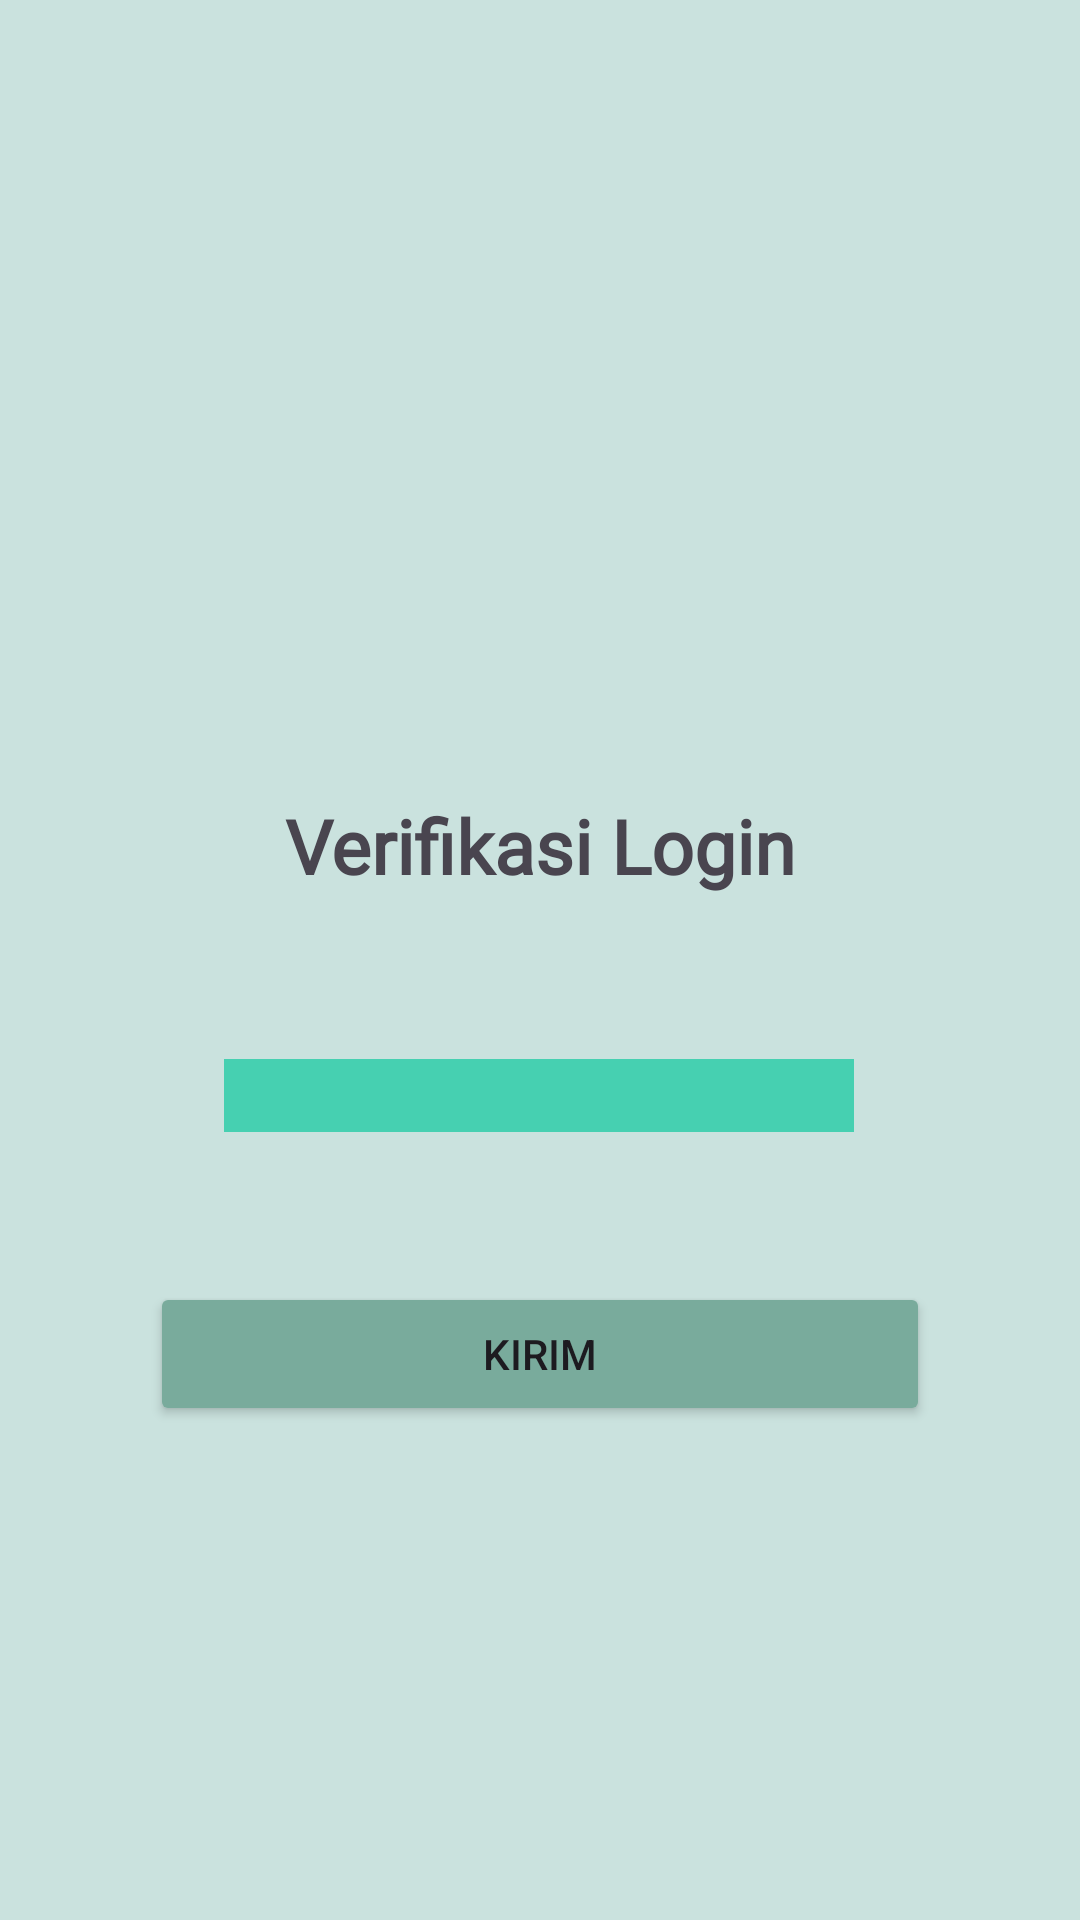

Here is an Android app screen rendered from its layout file. Give the layout XML and the strings, colors and styles it references.
<!-- AndroidManifest.xml: application theme Theme.Meira_3TIE_Mobile -->
<!-- res/layout/activity_third.xml -->
<?xml version="1.0" encoding="utf-8"?>
<androidx.constraintlayout.widget.ConstraintLayout xmlns:android="http://schemas.android.com/apk/res/android"
    xmlns:app="http://schemas.android.com/apk/res-auto"
    xmlns:tools="http://schemas.android.com/tools"
    android:id="@+id/main"
    android:layout_width="match_parent"
    android:layout_height="match_parent"
    android:background="#CAE2DE"
    tools:context=".Home.pertemuan_3.ThirdActivity">

    <Button
        android:id="@+id/btnKirim"
        android:layout_width="match_parent"
        android:layout_height="wrap_content"
        android:layout_marginHorizontal="50sp"
        android:layout_marginVertical="50sp"
        android:layout_marginTop="40dp"
        android:backgroundTint="#79AB9C"
        android:text="Kirim"
        app:layout_constraintEnd_toEndOf="parent"
        app:layout_constraintHorizontal_bias="0.494"
        app:layout_constraintStart_toStartOf="parent"
        app:layout_constraintTop_toBottomOf="@+id/inputNoTujuan" />

    <EditText
        android:id="@+id/inputNoTujuan"
        android:layout_width="wrap_content"
        android:layout_height="wrap_content"
        android:layout_marginTop="140dp"
        android:background="@color/hijau"
        android:ems="10"
        android:inputType="number"
        app:layout_constraintEnd_toEndOf="parent"
        app:layout_constraintHorizontal_bias="0.497"
        app:layout_constraintStart_toStartOf="parent"
        app:layout_constraintTop_toBottomOf="@+id/imageView" />

    <ImageView
        android:id="@+id/imageView"
        android:layout_width="183dp"
        android:layout_height="137dp"
        android:layout_marginTop="76dp"
        app:layout_constraintEnd_toEndOf="parent"
        app:layout_constraintStart_toStartOf="parent"
        app:layout_constraintTop_toTopOf="parent"
        app:srcCompat="@drawable/smartphone" />

    <TextView
        android:id="@+id/textVerif"
        android:layout_width="wrap_content"
        android:layout_height="wrap_content"
        android:layout_marginTop="52dp"
        android:fontFamily="@font/montserrat_variablefont_wght"
        android:textStyle="bold"
        android:text="@string/verif"
        android:textSize="25sp"
        app:layout_constraintEnd_toEndOf="parent"
        app:layout_constraintStart_toStartOf="parent"
        app:layout_constraintTop_toBottomOf="@+id/imageView" />
</androidx.constraintlayout.widget.ConstraintLayout>
<!-- resources referenced by this layout -->
<resources>
  <color name="hijau">#46D0B1</color>
  <string name="verif">Verifikasi Login</string>
  <style name="Theme.Meira_3TIE_Mobile" parent="Base.Theme.Meira_3TIE_Mobile" />
  <style name="Base.Theme.Meira_3TIE_Mobile" parent="Theme.Material3.DayNight.NoActionBar">
          
          
      </style>
</resources>
